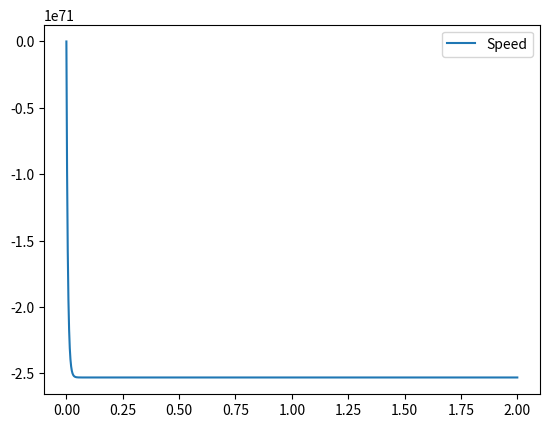

The matplotlib source for this figure:

import math
import numpy as np
import matplotlib.pyplot as plt

def u_t(t,t0):
    return np.array([0 if i<t0 else 1 for i in t])

Ra = 2
La = 0.23
Jm = 0.000052
Bm = 0.01
Kt = 0.235
Ke = 0.235

a = 1
b = (Jm*Ra + La*Bm)/(La*Jm)
c = (Ke*Kt + Ra*Bm)/(La*Jm)

delta = b**2 - 4*a*c
x1 = (-b-math.sqrt(delta))/(2*a)
x2 = (-b+math.sqrt(delta))/(2*a)

K = Kt/(La*Jm)
A1 = 1/(x1*x2)
A2 = 1/(x1*(x1-x2))
A3 = 1/(x2*(x2-x1))
U1 = 1
U2 = 10
t1 = 1

t = np.linspace(0,2,2000)
wt0 = K*(U1*(A1+ A2 + A3) - (U1-U2)*(A2*np.exp(x1*(-t1)) + A3*np.exp(x2*(-t1))))
print(wt0)
wt = K*(U1*(A1*u_t(t,0) + A2*np.exp(x1*t) + A3*np.exp(x2*t)) - (U1-U2)*(A1*u_t(t,t1) + A2*np.exp(x1*(t-t1)) + A3*np.exp(x2*(t-t1))))-wt0
print(wt[0])


plt.plot(t,wt, label = "Speed")
plt.legend()
plt.show()